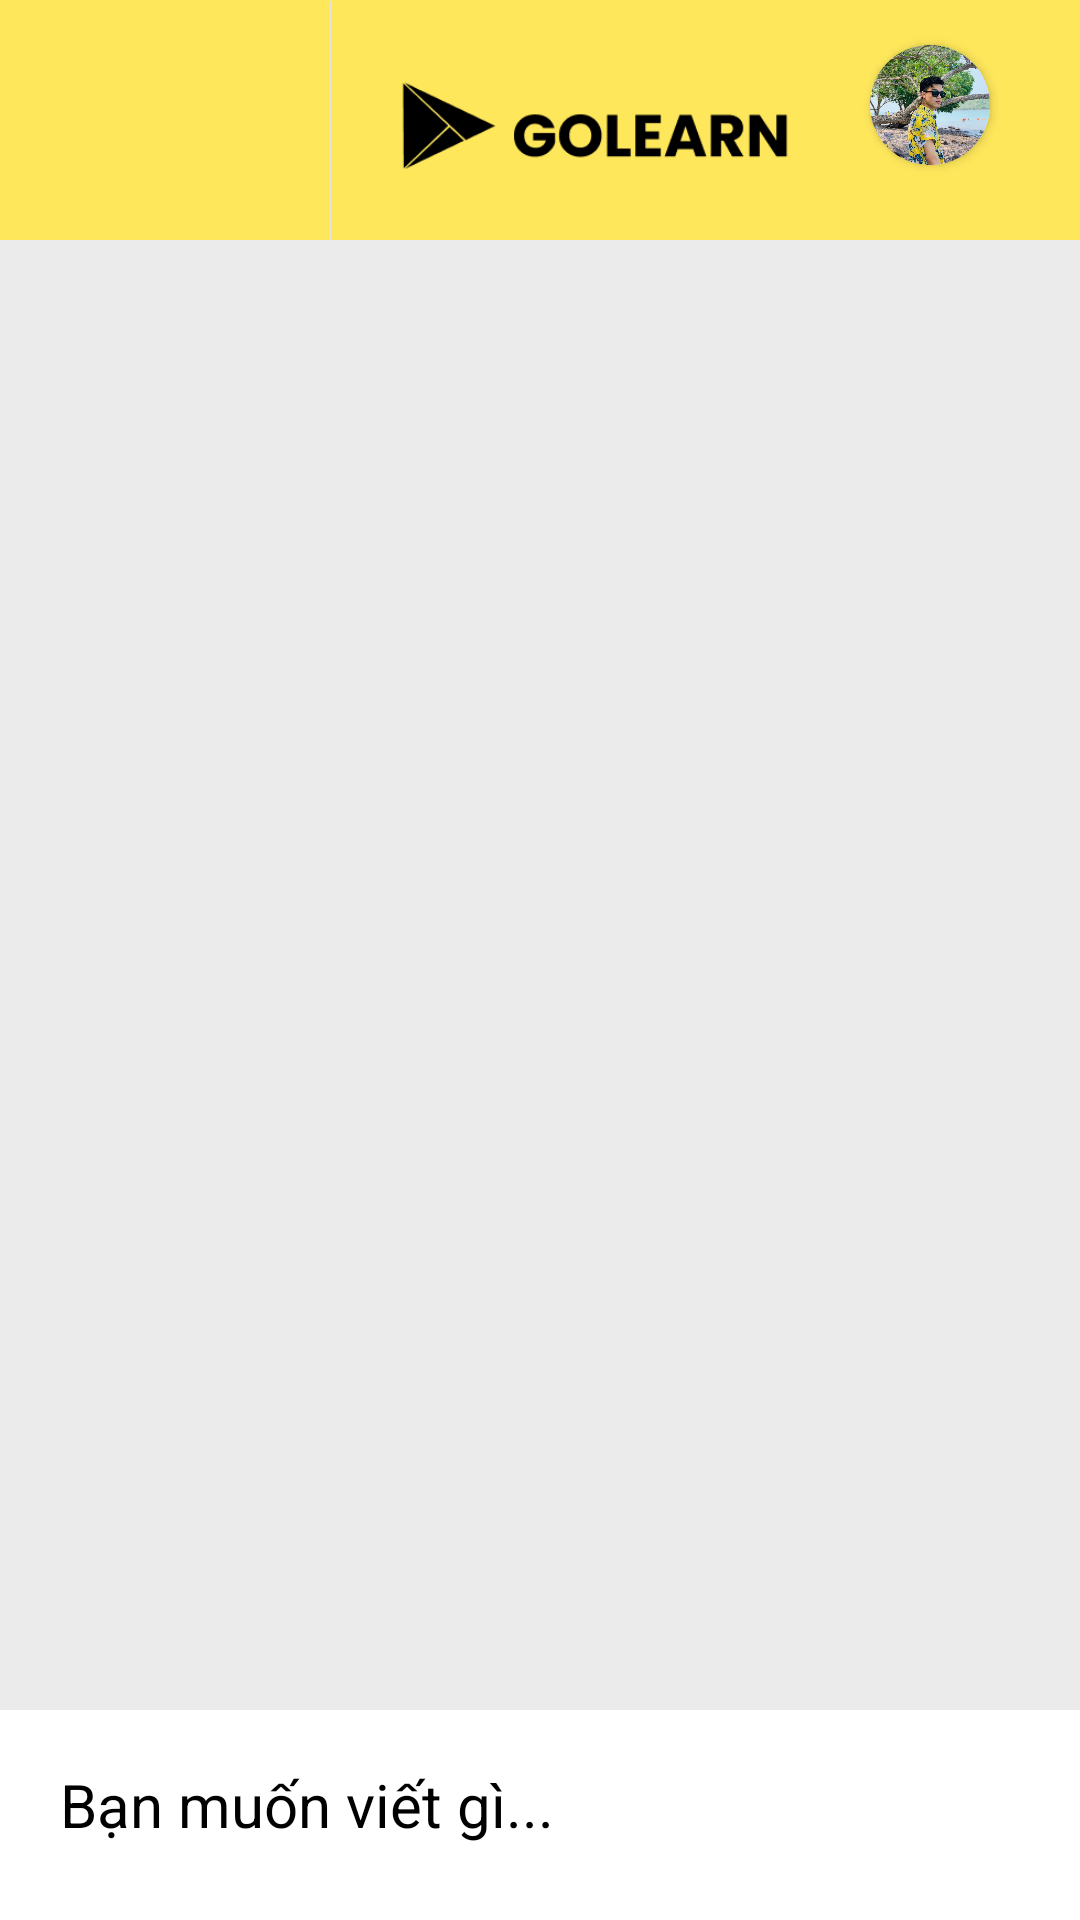

Write the Android layout XML for this screen, with the resource values it uses.
<!-- AndroidManifest.xml: application theme Theme.ToeicApp -->
<!-- res/layout/fragment_forum.xml -->
<?xml version="1.0" encoding="utf-8"?>
<RelativeLayout xmlns:android="http://schemas.android.com/apk/res/android"
    xmlns:tools="http://schemas.android.com/tools"
    android:layout_width="match_parent"
    android:layout_height="match_parent"
    xmlns:app="http://schemas.android.com/apk/res-auto"
    tools:context=".fragment.ForumFragment"
    android:background="@color/yellow">
    <ImageView
        android:id="@+id/logo"
        android:layout_width="180dp"
        android:layout_height="100dp"
        android:layout_alignParentLeft="true"
        android:layout_alignParentTop="true"
        android:layout_marginTop="-10dp"
        android:layout_marginLeft="110dp"
        android:layout_centerVertical="true"
        android:layout_centerHorizontal="true"
        android:src="@drawable/logo"
        ></ImageView>
    <androidx.cardview.widget.CardView
        android:layout_width="40dp"
        android:layout_height="40dp"
        android:layout_alignParentRight="true"
        android:layout_alignParentTop="true"
        android:layout_marginTop="15dp"
        android:layout_marginRight="30dp"
        app:cardCornerRadius="100dp">
        <ImageView
            android:id="@+id/avt"
            android:layout_width="40dp"
            android:layout_height="40dp"
            android:src="@drawable/avt"
            android:scaleType="centerCrop"
            />
    </androidx.cardview.widget.CardView>
    <ExpandableListView
        android:id="@+id/expandableForumListView"
        android:layout_height="match_parent"
        android:layout_width="match_parent"
        android:layout_marginTop="80dp"
        android:layout_marginBottom="70dp"
        android:paddingTop="10dp"
        android:background="#ECEBEB"
        android:indicatorLeft="?android:attr/expandableListPreferredItemIndicatorLeft"
        android:divider="@android:color/darker_gray"
        android:listSelector="@android:color/darker_gray"
        android:childDivider="#ECEBEB"
        android:groupIndicator="@null"
        />
    <LinearLayout
        android:layout_width="match_parent"
        android:layout_height="wrap_content"
        android:layout_alignParentBottom="true"
        android:orientation="horizontal"
        android:background="@color/white">
        <EditText
            android:id="@+id/edtpostcomment"
            android:layout_width="270dp"
            android:layout_height="50dp"
            android:layout_marginHorizontal="20dp"
            android:layout_marginVertical="10dp"
            android:hint="Bạn muốn viết gì..."
            android:textColor="@color/black"
            android:textColorHint="@color/black"
            android:textSize="20sp"
            android:inputType="textMultiLine|text"
            android:gravity="left|top"
            android:background="@drawable/bg_edittext_normal"/>
        <Button
            android:id="@+id/btnpostcomment"
            android:layout_width="50dp"
            android:layout_height="wrap_content"
            android:background="@drawable/ic_send_50"
            app:backgroundTint="@color/purple_700"
            android:layout_marginVertical="10dp"
            style="?android:attr/borderlessButtonStyle"/>

    </LinearLayout>
</RelativeLayout>
<!-- resources referenced by this layout -->
<resources>
  <color name="black">#FF000000</color>
  <color name="purple_700">#FF3700B3</color>
  <color name="white">#FFFFFFFF</color>
  <color name="yellow">#FEE75B</color>
  <!-- drawable avt: jpg bitmap (drawable, 147665 bytes) -->
  <!-- drawable logo: png bitmap (drawable, 4432 bytes) -->
  <style name="Theme.ToeicApp" parent="Theme.MaterialComponents.DayNight.DarkActionBar">
          
          <item name="colorPrimary">@color/purple_500</item>
          <item name="colorPrimaryVariant">@color/purple_700</item>
          <item name="colorOnPrimary">@color/white</item>
          
          <item name="colorSecondary">@color/teal_200</item>
          <item name="colorSecondaryVariant">@color/teal_700</item>
          <item name="colorOnSecondary">@color/black</item>
          
          <item name="android:statusBarColor" tools:targetApi="l">?attr/colorPrimaryVariant</item>
          
      </style>
  <color name="purple_500">#FF6200EE</color>
  <color name="teal_200">#FF03DAC5</color>
  <color name="teal_700">#FF018786</color>
</resources>
